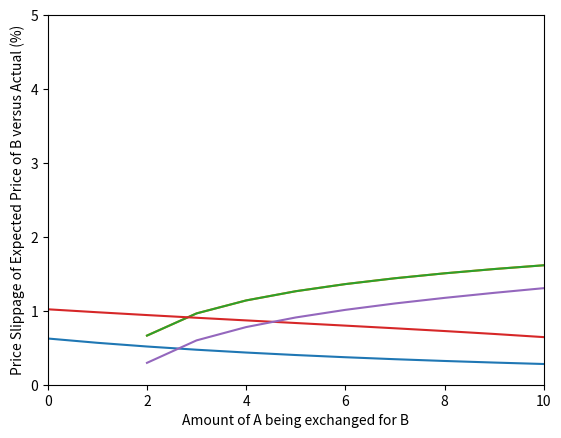

Here is the Python script that generated this plot:
'''
1. Create Math equations that gives us price of y in terms of a
2. Create a loop to iterate through and simulate different slippage paths
3. Graph
'''

import numpy as np
import scipy.optimize as opt
import matplotlib.pyplot as plt


'''
sigma = 0.2
eta = 0.8
Ufun = function(a,b,y) {
  
  x = (a^(1-sigma) + b^(1-sigma))^(1/(1-sigma))
  U = x^(1-eta) + y^(1-eta)
  
  return(U)
  
}
a0 = 10
b0 = 10
y0 = 10
Ustart = Ufun(a0, b0, y0)
Ufun(a0, b0, y0)
ayprice = function(delA) {
  
  rootfun = function(delY) {
    return(Ufun(a0 + delA, b0, y0 - delY) - Ustart)
  }
  
  
  out = uniroot(rootfun, c(0, 10))$root
  return(out)
  
}
'''

class data():
    def __init__(self, sigma, eta, a0, b0, y0):
        self.sigma = sigma
        self.eta = eta
        self.a = a0
        self.b = b0
        self.y = y0

    def Ufun(self, a, b, y):
        x = (a**(1-self.sigma) + b**(1-self.sigma))**(1/(1-self.sigma))
        U = x**(1-self.eta) + y**(1-self.eta)
        return(U)

    def quantity(self, delA):
        UStart = self.Ufun(self.a, self.b, self.y)
        delY = opt.root(lambda delY: self.Ufun(self.a + delA, self.b, self.y - delY) - UStart, 3.11)
        
        return delY

    def price(self, delA):
        delY = self.quantity(delA).x[0]
        ratio = delA / delY

        return ratio

    def slippage(self, delA):
        return (((self.price(delA) / self.price(1)) - 1) * 100)

    # def limit(self, delA):
    #   y0 = self.y
    #   y0 = y0 - self.quantity(delA).x[0]
    #   if int(y0) > 0:
    #     print(1) 
    #   else:
    #     print('More liquidity must be locked in asset Y before swap can be executed.')


d = data(.2, .8, 10, 10, 10)
UStart = d.Ufun(d.a, d.b, d.y)
# print(d.limit())
# delY = d.quantity(3)
# print(delY.x[0])
# print(d.price(3))
# d.quantity(2).x[0]
# print(d.quantity(3).x[0])
# print(d.quantity(35).x[0])
# print(d.slippage(3, 1))
# print(d.slippage(5))
# print((d.price(3)/d.price(1) - 1) * 100)

'''
Graph of incremental Y received for 1 unit increases in A.
'''
delA = [i for i in range(100)]
difference = [(d.quantity(i).x[0]-d.quantity(i-1).x[0]) for i in range(100)]
# difference = np.log10(np.array(difference))
plt.plot(delA, difference)
plt.ylim([0, 1])
plt.xlim([0, 12])
plt.xlabel('Amount of A added to LP')
plt.ylabel('Incremental Amount of Y Received')
plt.show()



'''
Graph of price slippage
'''
delA = [i for i in range(100)]
slippage = ([d.slippage(i) for i in range(100)])
slippage = np.log10(np.array(slippage))
plt.plot(delA, slippage)
plt.xlim(0,35)
plt.ylim(0, 2.2)
plt.xlabel('Amount of A being exchanged for Y')
plt.ylabel('Price Slippage of Expected Price of Y versus Actual (%)')
plt.show()

'''
slippage as a function of price

how much A you spend in order to get 1 y should be
increasing, while the quantity of A increases
and while the quantity of y decreases.
'''
slippage =np.array([d.slippage(i) for i in range(100)])
price = np.array([d.price(i) for i in range(100)])
delA = [i for i in range(100)]
# price = np.log10(price)
slippage = np.log10(slippage)
plt.plot(delA, slippage)
plt.xlim(0,10)
plt.ylim(0, 5)
plt.xlabel('Quantity of A in LP')
plt.ylabel('Price of A per Y, log10')
plt.show()

# price = [d.price(i) for i in delA]
# plt.plot(delA, price)
# plt.show() 


class data_ab():
    def __init__(self, sigma, eta, a0, b0, y0):
        self.sigma = sigma
        self.eta = eta
        self.a = a0
        self.b = b0
        self.y = y0

    def Ufun(self, a, b, y):
        x = (a**(1-self.sigma) + b**(1-self.sigma))**(1/(1-self.sigma))
        U = x**(1-self.eta) + y**(1-self.eta)
        return(U)

    def quantity(self, delA):
        UStart = self.Ufun(self.a, self.b, self.y)
        delB = opt.root(lambda delB: self.Ufun(self.a + delA, self.b - delB, self.y) - UStart, 3.44)

        return delB

    def price(self, delA):
        delB = self.quantity(delA).x[0]
        ratio = delA / delB

        return ratio

    def slippage(self, delA):
        return ((self.price(delA) / self.price(1)) - 1) * 100

b = data_ab(.2, .8, 10, 10, 10)
UStart = b.Ufun(b.a, b.b, b.y)
UStart

# delB = b.quantity(2)
# print(delB.x[0])
# print(b.quantity(3).x[0])
# print(b.quantity(35).x[0])
print(b.slippage(5))
print(b.price(3))
b.quantity(2).x[0]

'''
Graph of amount of b received per 1 unit increase in A
'''

delA = [i for i in range(100)]
difference = [(b.quantity(i).x[0]-b.quantity(i-1).x[0]) for i in range(100)]
plt.plot(delA, difference)
plt.ylim([0, 2])
plt.xlim([0, 11])
plt.xlabel('Amount of A added to LP')
plt.ylabel('Amount of B Received per 1 Unit Increase in A')
plt.show()

'''
Graph of price slippage for AB swaps

how much A you spend in order to get 1 B should be
increasing, while the quantity of A increases
and while the quantity of b decreases.
'''
price = np.array([b.price(i) for i in range(100)])
delA = [i for i in range(100)]
slippage = np.array([b.slippage(i) for i in range(100)])
slippage = np.log10(slippage)
plt.plot(delA, slippage)
plt.xlim(0,10)
plt.ylim(0, 5)
plt.xlabel('Amount of A being exchanged for B')
plt.ylabel('Price Slippage of Expected Price of B versus Actual (%)')
plt.show()


#calculating percentage change between price slippages
num = (np.array([d.slippage(i) for i in range(10)]) - np.array([b.slippage(i) for i in range(10)]))
print(num)
perc = num/np.array([b.slippage(i) for i in range(10)])
print(perc[2:])
print(np.average(perc))
